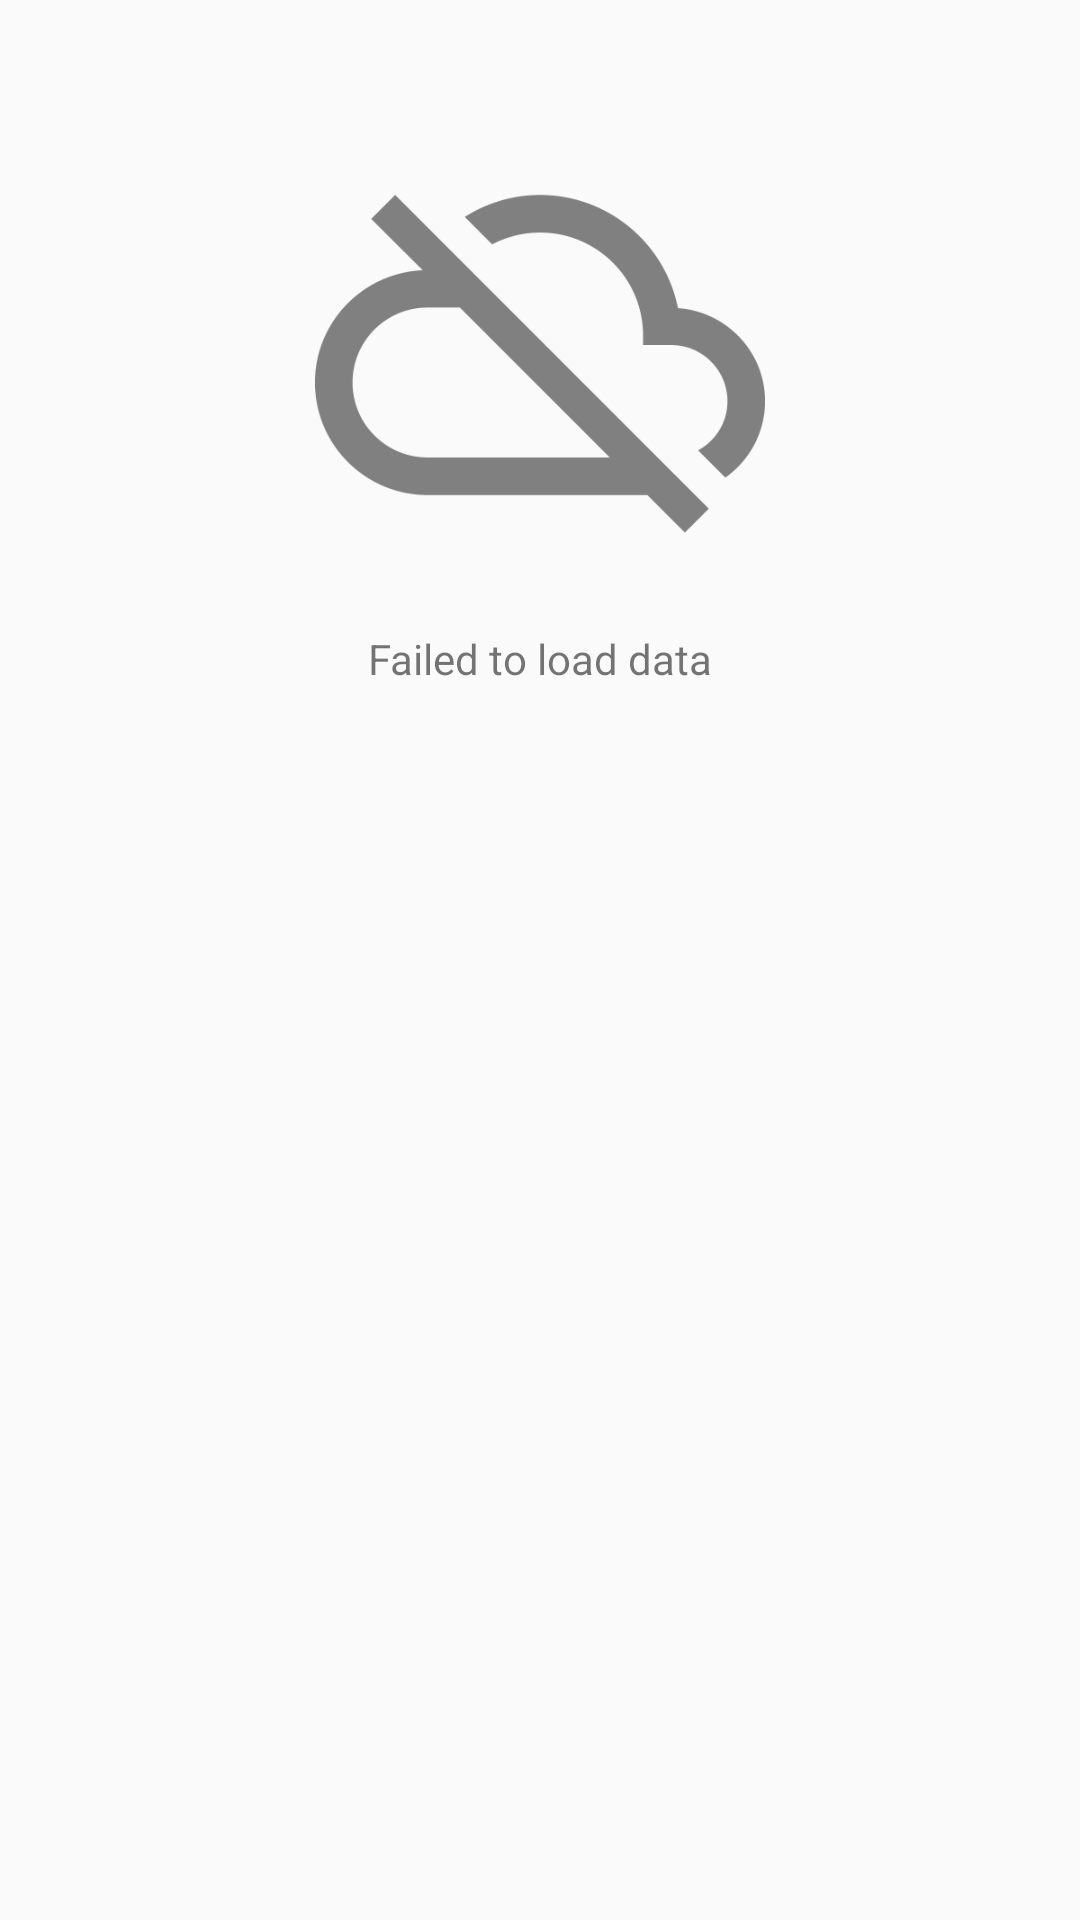

Layout XML and referenced resources for this Android screen:
<!-- AndroidManifest.xml: application theme AppTheme -->
<!-- res/layout/fragment_failed_load_data.xml -->
<?xml version="1.0" encoding="utf-8"?>
<LinearLayout xmlns:android="http://schemas.android.com/apk/res/android"
    android:layout_width="match_parent"
    android:layout_height="match_parent"
    android:gravity="center_horizontal"
    android:orientation="vertical"
    android:padding="20dp">

    <ImageView
        android:layout_width="150dp"
        android:layout_height="wrap_content"
        android:layout_margin="20dp"
        android:adjustViewBounds="true"
        android:src="@drawable/no_data_500" />

    <TextView
        android:layout_width="wrap_content"
        android:layout_height="wrap_content"
        android:text="@string/failed_to_load_data" />

</LinearLayout>
<!-- resources referenced by this layout -->
<resources>
  <!-- drawable no_data_500: png bitmap (drawable, 22401 bytes) -->
  <string name="failed_to_load_data">Failed to load data</string>
  <style name="AppTheme" parent="Theme.AppCompat.Light.NoActionBar">
          
          <item name="colorPrimary">@color/colorPrimary</item>
          <item name="colorPrimaryDark">@color/colorPrimaryDark</item>
          <item name="colorAccent">@color/colorAccent</item>
      </style>
  <color name="colorPrimary">#7347E4</color>
  <color name="colorPrimaryDark">#673ab7</color>
  <color name="colorAccent">#86209A</color>
</resources>
